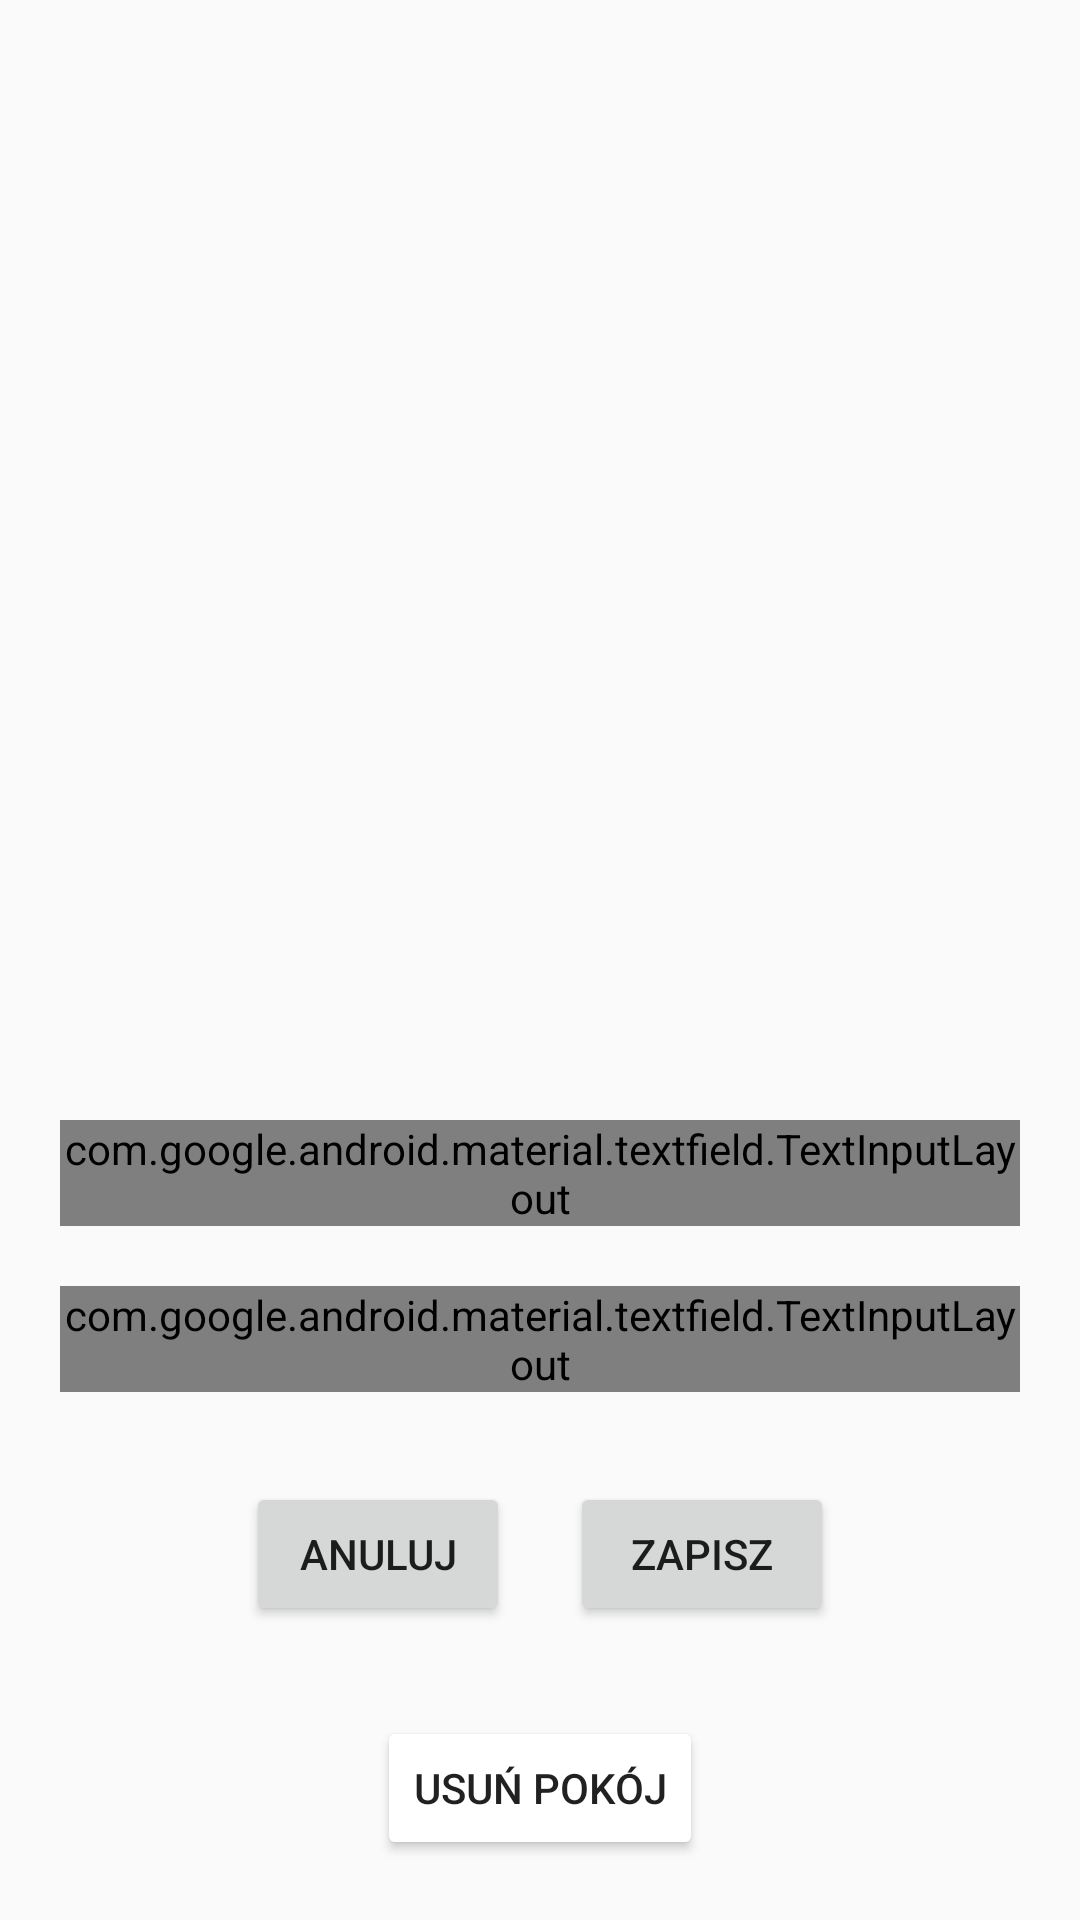

This screen was rendered from an Android layout file. Write that file and the resources it references.
<!-- AndroidManifest.xml: application theme AppTheme -->
<!-- res/layout/fragment_edit_room.xml -->
<?xml version="1.0" encoding="utf-8"?>
<LinearLayout xmlns:android="http://schemas.android.com/apk/res/android"
    xmlns:tools="http://schemas.android.com/tools"
    android:layout_width="match_parent"
    android:layout_height="match_parent"
    android:orientation="vertical"
    tools:context=".fragments.EditRoomFragment">

    <ImageView
        android:id="@+id/edit_room_image"
        android:layout_width="match_parent"
        android:layout_height="0dp"
        android:layout_weight="1" />

    <com.google.android.material.textfield.TextInputLayout
        style="@style/Widget.MaterialComponents.TextInputLayout.OutlinedBox"
        android:layout_width="match_parent"
        android:layout_height="wrap_content"
        android:layout_marginLeft="20dp"
        android:layout_marginTop="20dp"
        android:layout_marginRight="20dp"
        android:hint="@string/edit_room_roomname">

        <com.google.android.material.textfield.TextInputEditText
            android:id="@+id/edit_room_newname"
            android:layout_width="match_parent"
            android:layout_height="wrap_content" />

    </com.google.android.material.textfield.TextInputLayout>

    <com.google.android.material.textfield.TextInputLayout

        style="@style/Widget.MaterialComponents.TextInputLayout.OutlinedBox"
        android:layout_width="match_parent"
        android:layout_height="wrap_content"
        android:layout_marginLeft="20dp"
        android:layout_marginTop="20dp"
        android:layout_marginRight="20dp"
        android:hint="@string/edit_room_newimage">

        <com.google.android.material.textfield.TextInputEditText
            android:id="@+id/edit_room_newimage"
            android:layout_width="match_parent"
            android:layout_height="wrap_content" />

    </com.google.android.material.textfield.TextInputLayout>

    <LinearLayout
        android:layout_width="match_parent"
        android:layout_height="wrap_content"
        android:layout_margin="20dp"
        android:gravity="center">

        <Button
            android:id="@+id/edit_room_cancel"
            android:layout_width="wrap_content"
            android:layout_height="wrap_content"
            android:layout_margin="10dp"
            android:text="@string/button_edit_room_cancel" />

        <Button
            android:id="@+id/edit_room_save"
            android:layout_width="wrap_content"
            android:layout_height="wrap_content"
            android:layout_margin="10dp"
            android:text="@string/button_edit_room_save" />

    </LinearLayout>

    <Button
        android:id="@+id/edit_room_delete"
        android:layout_width="wrap_content"
        android:layout_height="wrap_content"
        android:layout_gravity="center"
        android:layout_marginBottom="20dp"
        android:backgroundTint="@color/red"
        android:text="@string/button_edit_room_delete" />

</LinearLayout>
<!-- resources referenced by this layout -->
<resources>
  <string name="button_edit_room_cancel">Anuluj</string>
  <string name="button_edit_room_delete">USUŃ POKÓJ</string>
  <string name="button_edit_room_save">Zapisz</string>
  <string name="edit_room_newimage">Zdjecie pokoju</string>
  <string name="edit_room_roomname">Nazwa pokoju</string>
  <style name="AppTheme" parent="Theme.AppCompat.Light.NoActionBar">
          
          <item name="colorPrimary">@color/colorPrimary</item>
          <item name="colorPrimaryDark">@color/colorPrimaryDark</item>
          <item name="colorAccent">@color/colorAccent</item>
      </style>
  <color name="colorPrimary">#6A9A32</color>
  <color name="colorPrimaryDark">#8BC34A</color>
  <color name="colorAccent">#0384DA</color>
</resources>
